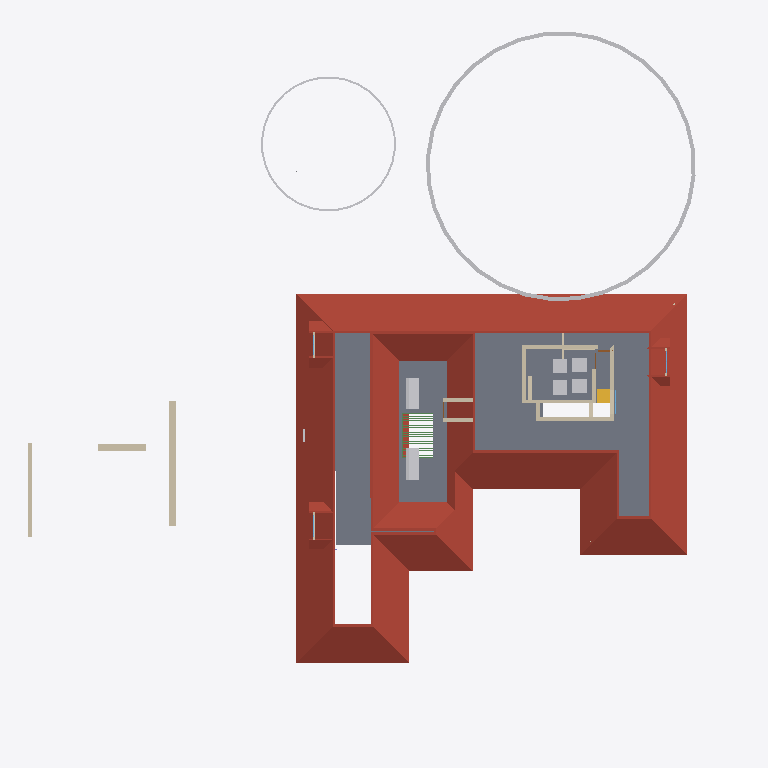
Plan cut of the same IFC building model at storey 'FF' (level 3.45 m, cut at 4.85 m), seen from above with north up, elements coloured by IFC class: 18 walls (beige), 12 beams (green), 8 other elements (light grey), 4 roofs (red-brown), 1 slab (grey), 1 stair flight (yellow). Cut surfaces are drawn darker.
Extent 45.4 m × 45.0 m × 17.5 m (x, y, z). Storeys (5): 00 at 0.00 m; GF at 0.45 m; GF Lintel at 2.55 m; FF at 3.45 m; FFtop at 5.70 m. Elements (508): 115 IfcBeam, 98 IfcWall, 63 IfcFurniture, 55 IfcColumn, 32 IfcWindow, 29 IfcGeographicElement, 27 IfcDoor, 16 IfcSanitaryTerminal, 15 IfcSlab, 13 IfcFurnishingElement, 10 IfcSolarDevice, 7 IfcUnitaryEquipment.

HEADER;
FILE_DESCRIPTION(('ViewDefinition[DesignTransferView]'),'2;1');
FILE_NAME('Sreekesh.ifc','2025-05-30T16:27:22+05:30',(),(),'IfcOpenShell 0.8.2','Bonsai 0.8.2','Nobody');
FILE_SCHEMA(('IFC4X3'));
ENDSEC;
DATA;
#1=IFCPROJECT('0aPvmvJuf5owphcfiKWAsN',$,'My Project',$,$,$,$,(#14,#26),#9);
#30=IFCSITE('3jTVXq97zE2OZTfzZH9iYT',$,'My Site',$,$,#53,$,$,$,$,$,$,$,$);
#211744=IFCSITE('2pH2ecD1v9bgK8psTEcl$_',$,'Site',$,$,#211760,#211754,$,$,$,$,$,$,$);
#36=IFCBUILDING('3Bt1MypEf4fuqFfshm9kTs',$,'My Building',$,$,#59,$,$,$,$,$,$);
#42=IFCBUILDINGSTOREY('3Yt8GBe1vE1Byt_$JKaQnQ',$,'GF',$,$,#7313,$,$,$,$);
#8023=IFCBUILDINGSTOREY('3LNq90aff4Xhn4xfthWyFx',$,'00',$,$,#8039,$,$,$,$);
#71986=IFCBUILDINGSTOREY('1ZF$IMkzjA5efl8XVVA8ry',$,'FFtop',$,$,#72046,$,$,$,$);
#72129=IFCBUILDINGSTOREY('1Nt2vvvNTB5u0X$NIke4ti',$,'GF Lintel',$,$,#280967,$,$,$,$);
#83382=IFCBUILDINGSTOREY('2do7yjy$r1eOSN7_GxsK9f',$,'FF',$,$,#83409,$,$,$,$);
#286154=IFCROOF('2YQzS8qNnFqRTnIlyQr$6O',$,'Roof',$,$,#286244,#286162,$,.HIP_ROOF.);
#5763=IFCSLAB('2k1_QIQ_vEheGYBKPFgtqG',$,'Slab',$,$,#124111,#5774,$,$);
#158109=IFCGEOGRAPHICELEMENT('1ICn9VC11DLu$jSeyjW6na',$,'GeographicElement',$,$,#159277,#158141,$,$);
#288699=IFCWALL('3hTkJu7UTCYwEEci8NnBPQ',$,'Wall',$,$,#288711,#288706,$,$);
#158156=IFCGEOGRAPHICELEMENT('2JlHSkVhjCZPlJyc1W8A6K',$,'GeographicElement',$,$,#159282,#158188,$,$);
#217997=IFCROOF('2hcpXsHbj3E8lTGOwf_Twb',$,'Roof',$,$,#288053,#218003,$,.GABLE_ROOF.);
#106913=IFCSOLARDEVICE('3N6FBuwFX6eRZQfWUTehiA',$,'SolarDevice',$,$,#120354,#106930,$,$);
#218560=IFCROOF('2C1nQ2OAXBdxxnXR0n9JKC',$,'Roof',$,$,#218716,#218594,$,.GABLE_ROOF.);
#106895=IFCSOLARDEVICE('3hGn0pNNz3NwRu5qnQ1KkQ',$,'SolarDevice',$,$,#120349,#106912,$,$);
#288785=IFCWALL('3tsbmzKgzDERIbxG_JwIEZ',$,'Wall',$,$,#288797,#288792,$,$);
#218717=IFCROOF('1hzKHTNaL00O8K0DSnXvur',$,'Roof',$,$,#218864,#218751,$,.GABLE_ROOF.);
#288738=IFCWALL('3gE4LfQBvEIubYMe3XbmL$',$,'Wall',$,$,#288750,#288745,$,$);
#57109=IFCWALL('1ETxKrb4TF896AFEpR9_yj',$,'Wall',$,$,#292215,#57120,$,$);
#70587=IFCWALL('2XDbrjG5j5PvXvf_KucmLv',$,'Wall',$,$,#290942,#70598,$,$);
#57184=IFCWALL('0c73UdQCTAPRd9XQFZ89AW',$,'Wall',$,$,#290983,#57195,$,$);
#57305=IFCWALL('0Z0bd3Oh11nhq2BD9eKr3z',$,'Wall',$,$,#290845,#57316,$,$);
#83455=IFCFURNITURE('1mlyFenrv09BWq3My2l6Hk',$,'Furniture',$,$,#120203,#83468,$,$);
#120204=IFCFURNITURE('2iHjZ0p959Fu5tuupImsd5',$,'Furniture',$,$,#120299,#120217,$,$);
#120178=IFCFURNITURE('3B72thXyv9O9ulb3GsUrVj',$,'Furniture',$,$,#120294,#120191,$,$);
#57084=IFCWALL('0u2i_ZSPv3RPRlNYm3NV1G',$,'Wall',$,$,#291100,#57090,$,$);
#83410=IFCFURNITURE('0T5vwAhWTCDPBh2zImAynU',$,'Furniture',$,$,#120177,#83442,$,$);
#45624=IFCSTAIRFLIGHT('0kXRKmQxrChvM7pa6VirAk',$,'StairFlight',$,$,#286678,#45656,$,4,3,0.174999997019768,0.25,.STRAIGHT.);
#79541=IFCWALL('1mS3qqScf5JOBa3mEtEZMB',$,'Wall',$,$,#291049,#79552,$,$);
#102201=IFCWALL('1d8KAB1ef84Bs8SUdT2bKV',$,'Wall',$,$,#124161,#102212,$,$);
#102232=IFCWALL('3BbLnMq0r7ivvaULYjF4Vv',$,'Wall',$,$,#291363,#102243,$,$);
#76566=IFCWALL('3XvdzCOq1DRgoCqJHOiUDH',$,'Wall',$,$,#292795,#76577,$,$);
#70530=IFCWALL('0VbuqKVar6WPg4OKD3v6G1',$,'Wall',$,$,#290914,#70541,$,$);
#3520=IFCWALL('1kfIyPN_b4JPSDED46DDvv',$,'Wall',$,$,#290728,#3526,$,$);
#62691=IFCBEAM('2HYqb8m_D6hOo_AqtMucHB',$,'Beam',$,$,#123621,#62702,$,$);
#24504=IFCWALL('2_1GARUmnBv8h1fVKiMUG8',$,'Wall',$,$,#295708,#24515,$,$);
#218617=IFCWALL('2zv4ghPnDAPgdIxPnPiR4q',$,'Wall',$,$,#295132,#218679,$,$);
#218021=IFCWALL('3yV351ooDEvBJLsBU3nobT',$,'Wall',$,$,#294906,#218083,$,$);
#24729=IFCWALL('15QyFwFBn9rgpI0zLt9Ihd',$,'Wall',$,$,#295758,#24740,$,$);
#63034=IFCBEAM('3sr0oXzCX5w9lbpIxP_YpO',$,'Beam',$,$,#123661,#63049,$,$);
#63061=IFCBEAM('0xRhGg2Jf77x1BXvoe1Hei',$,'Beam',$,$,#123666,#63076,$,$);
#63142=IFCBEAM('1xs3mrz_b1RBCRFifwu3ab',$,'Beam',$,$,#123681,#63157,$,$);
#63115=IFCBEAM('0s2d5C$$bBoeKK89p6Bh8Y',$,'Beam',$,$,#123676,#63130,$,$);
#63169=IFCBEAM('3LzobLpYj6cAF6SJgBHhPa',$,'Beam',$,$,#123686,#63184,$,$);
#63223=IFCBEAM('2tqZ8hx9r9FwHcDt5C2565',$,'Beam',$,$,#123696,#63238,$,$);
#63250=IFCBEAM('2Hws$3oUvEZPinxUIfqqI_',$,'Beam',$,$,#123706,#63265,$,$);
#63304=IFCBEAM('3X3_lA3G97rQzPt3zjfsIb',$,'Beam',$,$,#123711,#63319,$,$);
#63331=IFCBEAM('1KKAVD8kn3_ulhYmXdDijS',$,'Beam',$,$,#123716,#63346,$,$);
#63358=IFCBEAM('3$F$W5IzH0kfNaliJbMRkq',$,'Beam',$,$,#123721,#63373,$,$);
#63385=IFCBEAM('28jjF2nh9AvRL3hOb9qnTt',$,'Beam',$,$,#123726,#63400,$,$);
ENDSEC;
